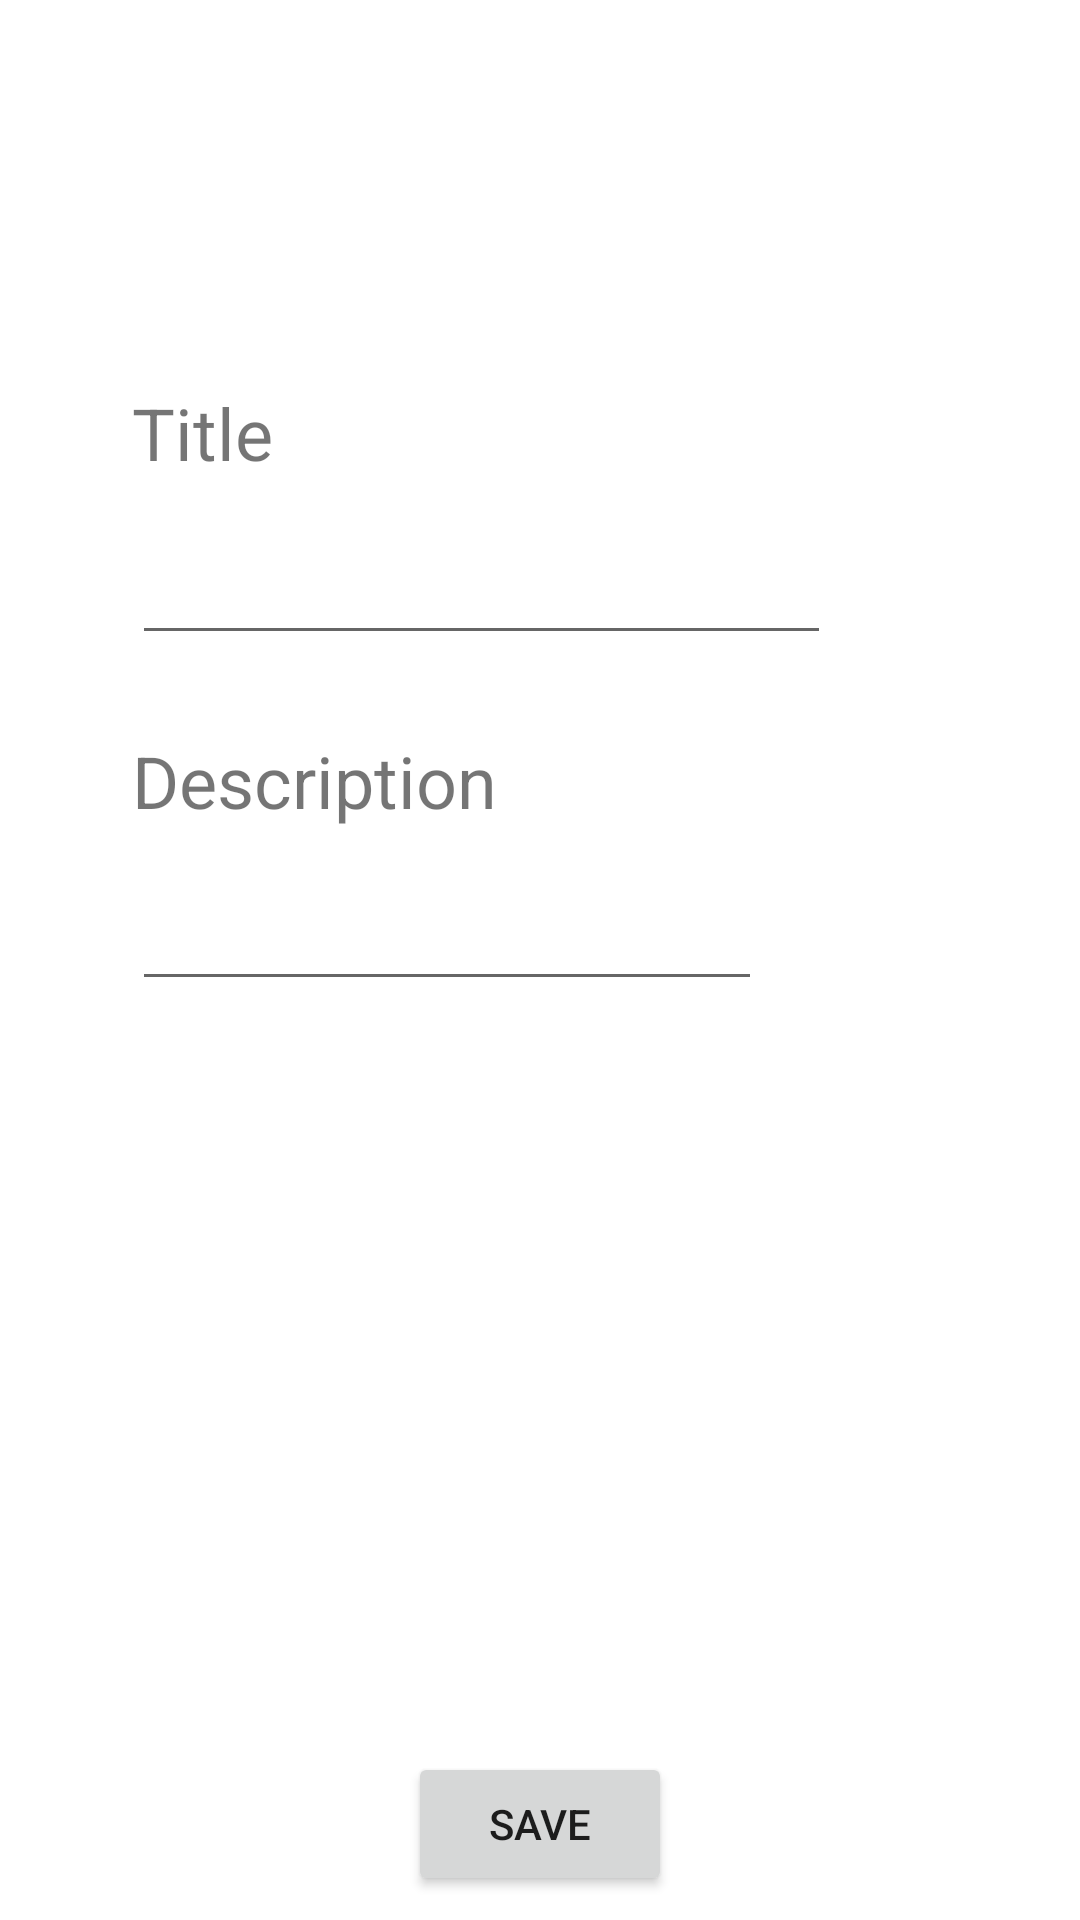

Layout XML and referenced resources for this Android screen:
<!-- AndroidManifest.xml: application theme Theme.CM -->
<!-- res/layout/activity_ecra_alterar.xml -->
<?xml version="1.0" encoding="utf-8"?>
<androidx.constraintlayout.widget.ConstraintLayout xmlns:android="http://schemas.android.com/apk/res/android"
    xmlns:app="http://schemas.android.com/apk/res-auto"
    xmlns:tools="http://schemas.android.com/tools"
    android:layout_width="match_parent"
    android:layout_height="match_parent"
    tools:context=".EcraAlterar">

    <TextView
        android:id="@+id/textView4"
        android:layout_width="wrap_content"
        android:layout_height="wrap_content"
        android:layout_marginStart="44dp"
        android:layout_marginTop="128dp"
        android:text="@string/nomenota"
        android:textSize="24sp"
        app:layout_constraintStart_toStartOf="parent"
        app:layout_constraintTop_toTopOf="parent" />

    <TextView
        android:id="@+id/textView"
        android:layout_width="wrap_content"
        android:layout_height="wrap_content"
        android:layout_marginStart="44dp"
        android:layout_marginTop="244dp"
        android:text="@string/descricaonota"
        android:textSize="24sp"
        app:layout_constraintStart_toStartOf="parent"
        app:layout_constraintTop_toTopOf="parent" />

    <EditText
        android:id="@+id/descnovo"
        android:layout_width="wrap_content"
        android:layout_height="wrap_content"
        android:layout_marginStart="44dp"
        android:layout_marginTop="16dp"
        android:ems="10"
        android:inputType="textPersonName"
        app:layout_constraintStart_toStartOf="parent"
        app:layout_constraintTop_toBottomOf="@+id/textView" />

    <EditText
        android:id="@+id/nomenovo"
        android:layout_width="233dp"
        android:layout_height="46dp"
        android:layout_marginStart="44dp"
        android:layout_marginTop="12dp"
        android:ems="10"
        android:gravity="start|top"
        android:inputType="textMultiLine"
        app:layout_constraintStart_toStartOf="parent"
        app:layout_constraintTop_toBottomOf="@+id/textView4" />


    <Button
        android:id="@+id/editar"
        android:layout_width="wrap_content"
        android:layout_height="wrap_content"
        android:layout_marginBottom="8dp"
        android:onClick="editarNota"
        android:text="@string/Guardar"
        app:layout_constraintBottom_toBottomOf="parent"
        app:layout_constraintEnd_toEndOf="parent"
        app:layout_constraintHorizontal_bias="0.5"
        app:layout_constraintStart_toStartOf="parent" />

</androidx.constraintlayout.widget.ConstraintLayout>
<!-- resources referenced by this layout -->
<resources>
  <string name="Guardar">Save</string>
  <string name="descricaonota">Description</string>
  <string name="nomenota">Title</string>
  <style name="Theme.CM" parent="Theme.MaterialComponents.DayNight.DarkActionBar">
          
          <item name="colorPrimary">@color/purple_500</item>
          <item name="colorPrimaryVariant">@color/purple_700</item>
          <item name="colorOnPrimary">@color/white</item>
          
          <item name="colorSecondary">@color/teal_200</item>
          <item name="colorSecondaryVariant">@color/teal_700</item>
          <item name="colorOnSecondary">@color/black</item>
          
          <item name="android:statusBarColor" tools:targetApi="l">?attr/colorPrimaryVariant</item>
          
      </style>
  <!-- not gathered from this repository: default colours our renderer supplied (Android Studio template values) -->
  <color name="purple_500">#FF6200EE</color>
  <color name="purple_700">#FF3700B3</color>
  <color name="teal_200">#FF03DAC5</color>
  <color name="teal_700">#FF018786</color>
  <color name="black">#FF000000</color>
  <color name="white">#FFFFFFFF</color>
</resources>
